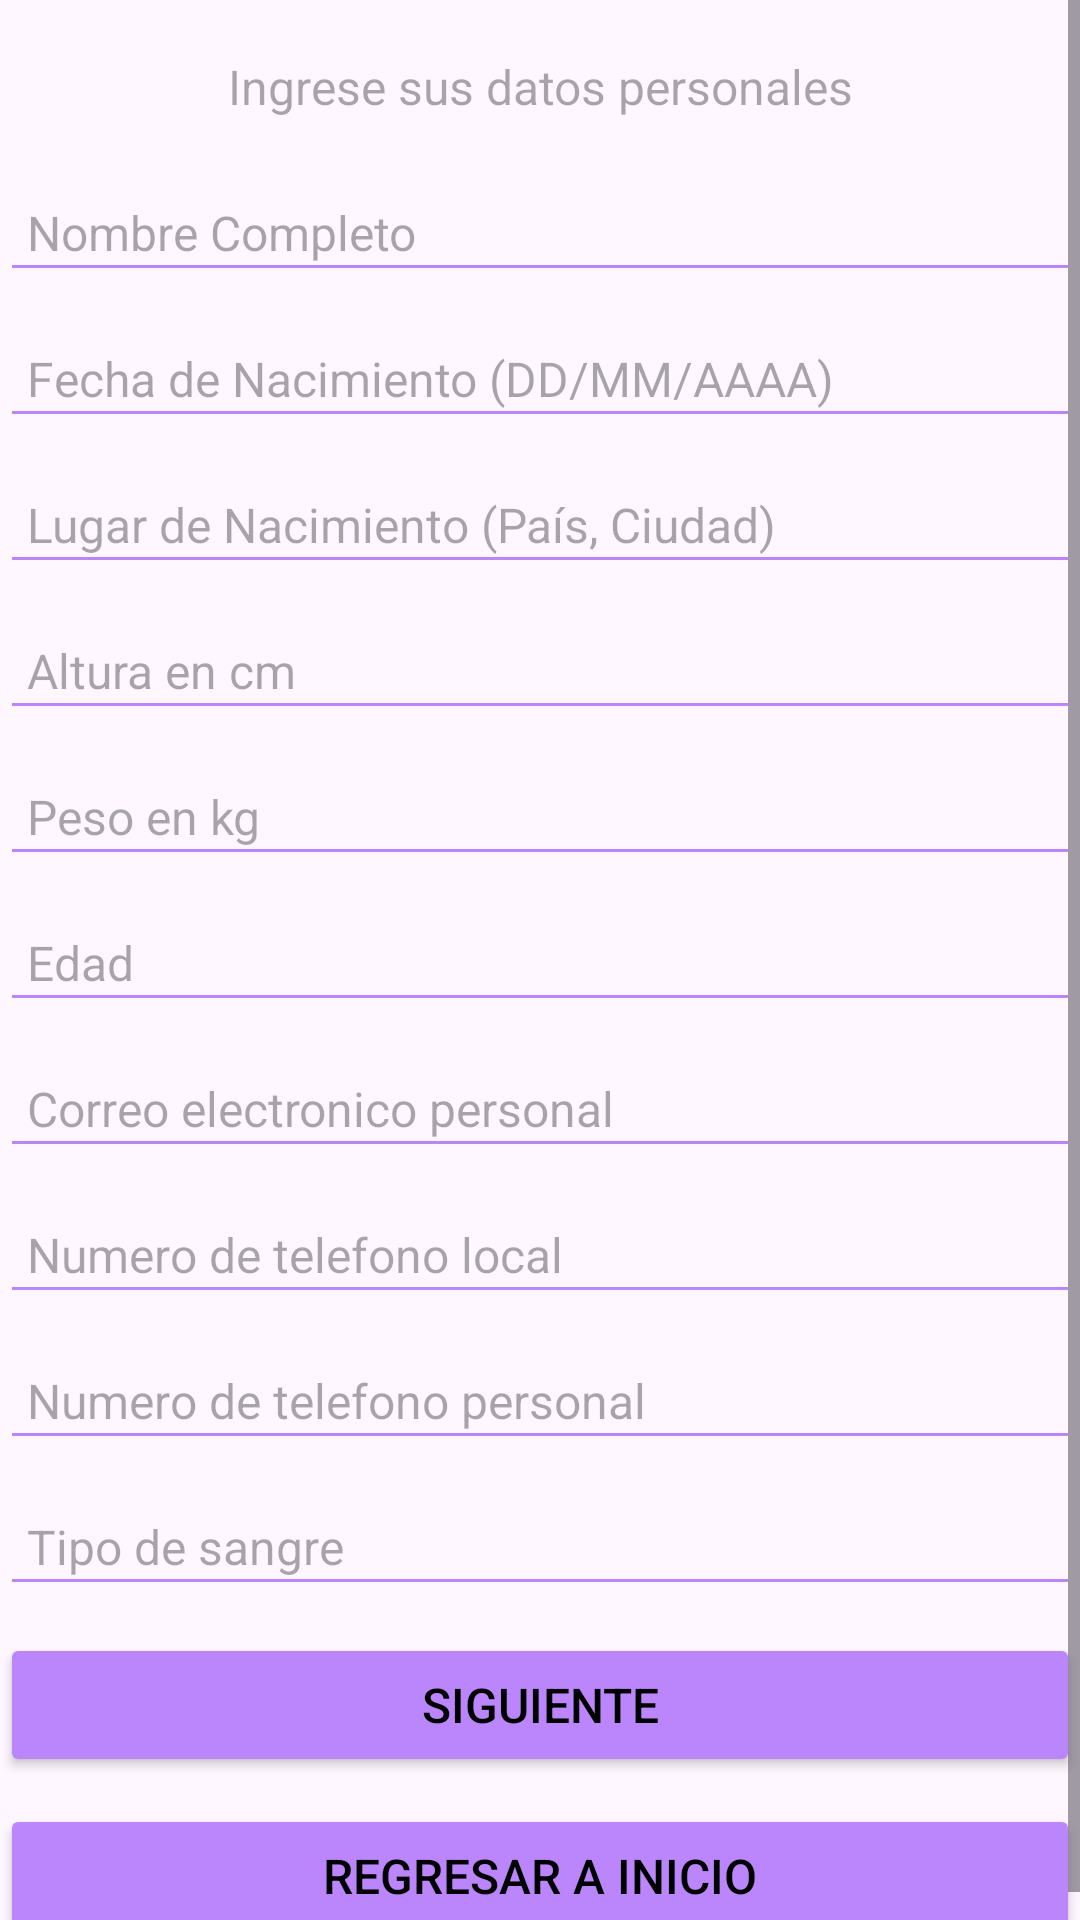

Here is an Android app screen rendered from its layout file. Give the layout XML and the strings, colors and styles it references.
<!-- AndroidManifest.xml: application theme AppTheme -->
<!-- res/layout/activity_crear_historias.xml -->
<?xml version="1.0" encoding="utf-8"?>
<ScrollView
    xmlns:android="http://schemas.android.com/apk/res/android"
    xmlns:app="http://schemas.android.com/apk/res-auto"
    xmlns:tools="http://schemas.android.com/tools"
    android:id="@+id/main"
    android:layout_width="match_parent"
    android:layout_height="match_parent"
    tools:context=".CrearHistorias">

    <LinearLayout
        android:layout_width="match_parent"
        android:layout_height="wrap_content"
        android:orientation="vertical">

        <TextView
            android:layout_width="match_parent"
            android:layout_height="wrap_content"
            android:id="@+id/ingresedatos"
            android:hint="Ingrese sus datos personales"
            android:textAlignment="center"
            android:padding="9dp"
            android:layout_marginTop="9dp"
            android:textSize="16dp"
            android:textColor="@color/black"
            android:backgroundTint="@color/purple_200"
            />

        <EditText
            android:layout_width="match_parent"
            android:layout_height="wrap_content"
            android:id="@+id/nombre_completo"
            android:hint="Nombre Completo"
            android:padding="9dp"
            android:layout_marginTop="9dp"
            android:textSize="16dp"
            android:textColor="@color/black"
            android:backgroundTint="@color/purple_200"/>

        <EditText
            android:layout_width="match_parent"
            android:layout_height="wrap_content"
            android:id="@+id/fecha_nacimiento"
            android:hint="Fecha de Nacimiento (DD/MM/AAAA)"
            android:padding="9dp"
            android:layout_marginTop="9dp"
            android:textSize="16dp"
            android:textColor="@color/black"
            android:backgroundTint="@color/purple_200"/>

        <EditText
            android:layout_width="match_parent"
            android:layout_height="wrap_content"
            android:id="@+id/lugar_nacimiento"
            android:hint="Lugar de Nacimiento (País, Ciudad)"
            android:padding="9dp"
            android:layout_marginTop="9dp"
            android:textSize="16dp"
            android:textColor="@color/black"
            android:backgroundTint="@color/purple_200"/>

        <EditText
            android:layout_width="match_parent"
            android:layout_height="wrap_content"
            android:id="@+id/altura"
            android:hint="Altura en cm"
            android:padding="9dp"
            android:layout_marginTop="9dp"
            android:textSize="16dp"
            android:textColor="@color/black"
            android:backgroundTint="@color/purple_200"/>

        <EditText
            android:layout_width="match_parent"
            android:layout_height="wrap_content"
            android:id="@+id/peso"
            android:hint="Peso en kg"
            android:padding="9dp"
            android:layout_marginTop="9dp"
            android:textSize="16dp"
            android:textColor="@color/black"
            android:backgroundTint="@color/purple_200"/>

        <EditText
            android:layout_width="match_parent"
            android:layout_height="wrap_content"
            android:id="@+id/edad"
            android:hint="Edad"
            android:padding="9dp"
            android:layout_marginTop="9dp"
            android:textSize="16dp"
            android:textColor="@color/black"
            android:backgroundTint="@color/purple_200"/>

        <EditText
            android:layout_width="match_parent"
            android:layout_height="wrap_content"
            android:id="@+id/correo_personal"
            android:hint="Correo electronico personal"
            android:padding="9dp"
            android:layout_marginTop="9dp"
            android:textSize="16dp"
            android:textColor="@color/black"
            android:backgroundTint="@color/purple_200"/>

        <EditText
            android:layout_width="match_parent"
            android:layout_height="wrap_content"
            android:id="@+id/numero_casa"
            android:hint="Numero de telefono local"
            android:padding="9dp"
            android:layout_marginTop="9dp"
            android:textSize="16dp"
            android:textColor="@color/black"
            android:backgroundTint="@color/purple_200"/>

        <EditText
            android:layout_width="match_parent"
            android:layout_height="wrap_content"
            android:id="@+id/numero_personal"
            android:hint="Numero de telefono personal"
            android:padding="9dp"
            android:layout_marginTop="9dp"
            android:textSize="16dp"
            android:textColor="@color/black"
            android:backgroundTint="@color/purple_200"/>

        <EditText
            android:layout_width="match_parent"
            android:layout_height="wrap_content"
            android:id="@+id/tipo_sangre"
            android:hint="Tipo de sangre"
            android:padding="9dp"
            android:layout_marginTop="9dp"
            android:textSize="16dp"
            android:textColor="@color/black"
            android:backgroundTint="@color/purple_200"/>

        <Button
            android:id="@+id/boton_datos_personales"
            android:layout_width="match_parent"
            android:layout_height="wrap_content"
            android:layout_marginTop="9dp"
            android:backgroundTint="@color/purple_200"
            android:padding="9dp"
            android:text="Siguiente"
            android:textColor="@color/black"
            android:textSize="16dp"

            />

        <Button
            android:id="@+id/boton_regresar"
            android:layout_width="match_parent"
            android:layout_height="wrap_content"
            android:layout_marginTop="9dp"
            android:backgroundTint="@color/purple_200"
            android:padding="9dp"
            android:text="Regresar a inicio"
            android:textColor="@color/black"
            android:textSize="16dp"

            />

    </LinearLayout>

</ScrollView>
<!-- resources referenced by this layout -->
<resources>
  <style name="AppTheme" parent="Theme.Material3.DayNight">
          
      </style>
  <!-- not gathered from this repository: default colours our renderer supplied (Android Studio template values) -->
  <color name="purple_200">#FFBB86FC</color>
  <color name="black">#FF000000</color>
</resources>
